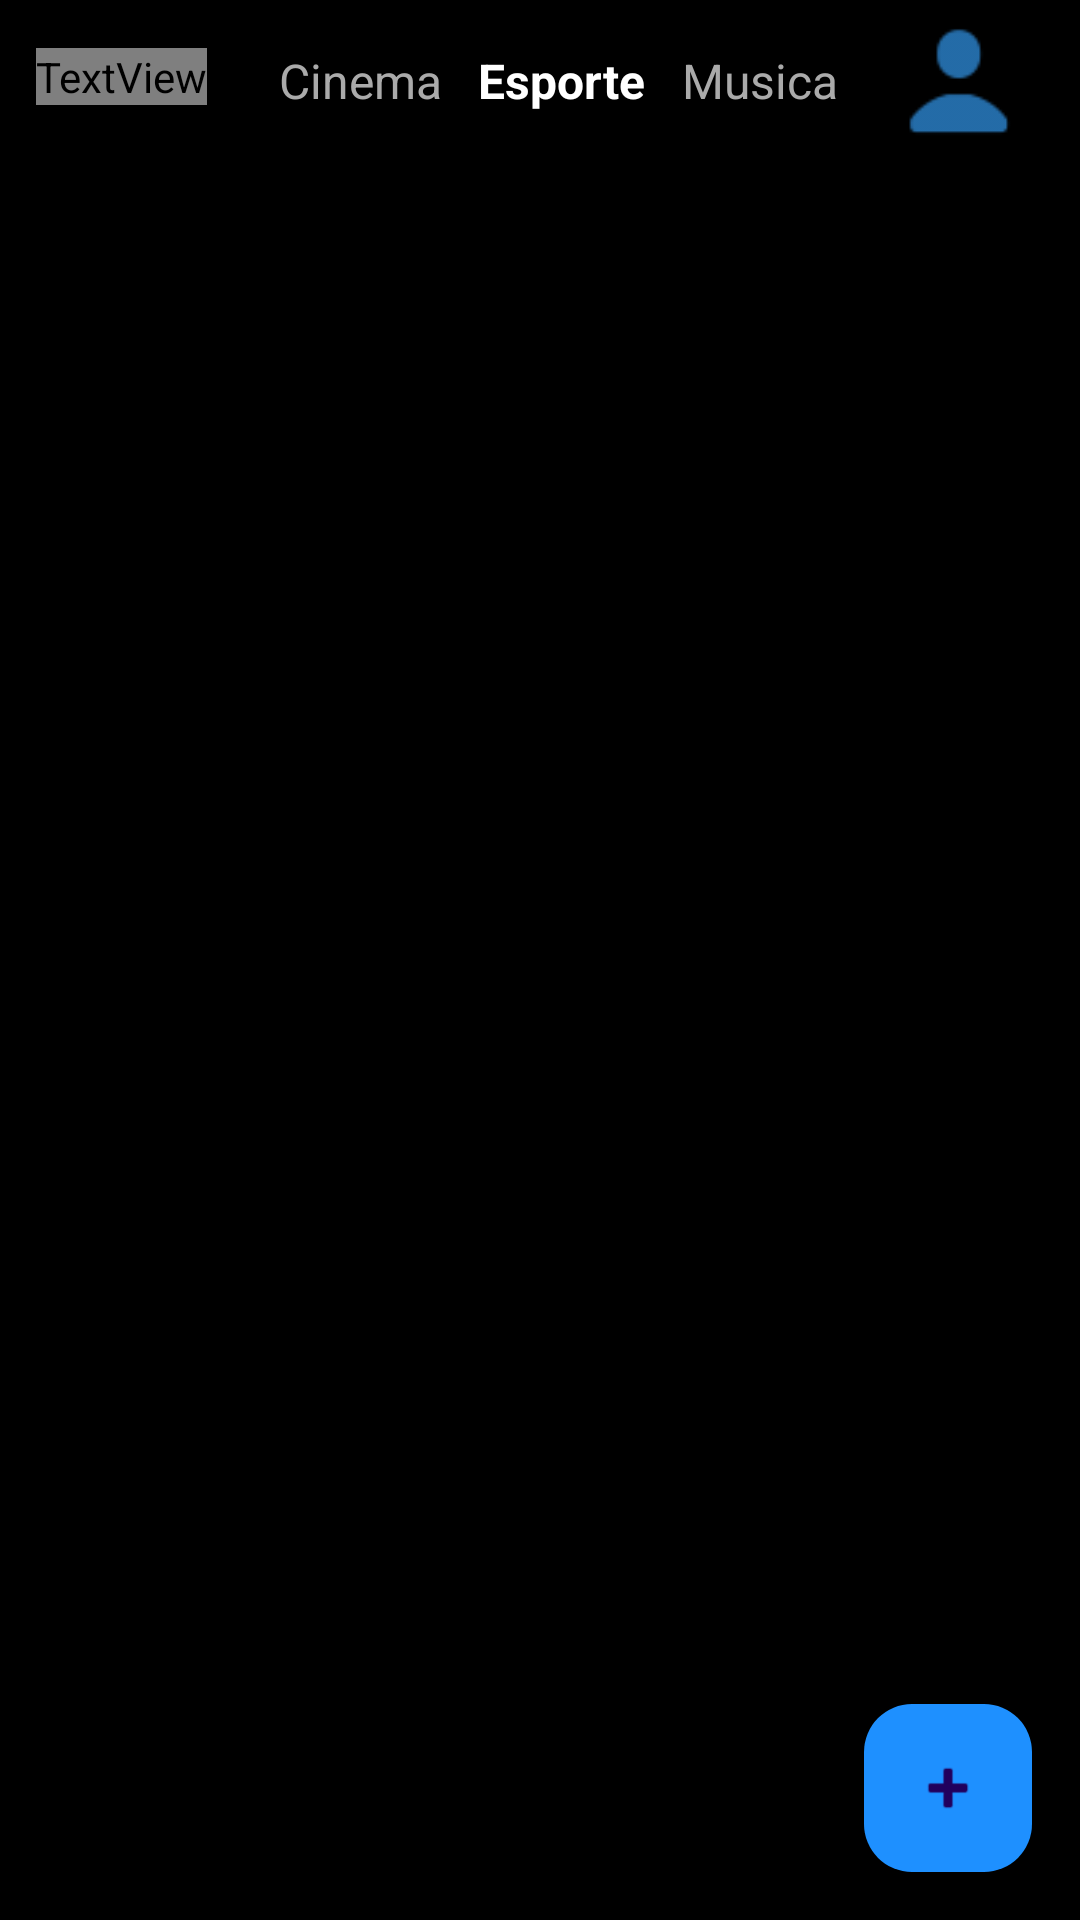

The Android layout XML behind this screen, and the referenced resources:
<!-- AndroidManifest.xml: application theme Theme.Hazard -->
<!-- res/layout/activity_esporte_screen.xml -->
<?xml version="1.0" encoding="utf-8"?>
<androidx.constraintlayout.widget.ConstraintLayout xmlns:android="http://schemas.android.com/apk/res/android"
    xmlns:app="http://schemas.android.com/apk/res-auto"
    xmlns:tools="http://schemas.android.com/tools"
    android:id="@+id/main"
    android:layout_width="match_parent"
    android:layout_height="match_parent"
    tools:context=".telas.EsporteScreen"
    android:background="@color/black">


    <TextView
        android:id="@+id/txtmusica"
        android:layout_width="wrap_content"
        android:layout_height="wrap_content"
        android:layout_marginStart="12dp"
        android:layout_marginTop="16dp"
        android:text="Musica"
        android:textColor="@android:color/darker_gray"
        android:textSize="16sp"
        app:layout_constraintStart_toEndOf="@id/txtesporte"
        app:layout_constraintTop_toTopOf="parent" />

    <TextView
        android:id="@+id/txtcinema"
        android:layout_width="wrap_content"
        android:layout_height="wrap_content"
        android:layout_marginStart="24dp"
        android:layout_marginTop="16dp"
        android:text="Cinema"
        android:textColor="@android:color/darker_gray"
        android:textSize="16sp"
        app:layout_constraintStart_toEndOf="@id/txtfy"
        app:layout_constraintTop_toTopOf="parent" />

    <TextView
        android:id="@+id/txtesporte"
        android:layout_width="wrap_content"
        android:layout_height="wrap_content"
        android:layout_marginStart="12dp"
        android:layout_marginTop="16dp"
        android:text="Esporte"
        android:textColor="@color/white"
        android:textSize="16sp"
        android:textStyle="bold"
        app:layout_constraintStart_toEndOf="@id/txtcinema"
        app:layout_constraintTop_toTopOf="parent" />

    <TextView
        android:id="@+id/txtfy"
        android:layout_width="wrap_content"
        android:layout_height="wrap_content"
        android:layout_marginStart="12dp"
        android:layout_marginTop="16dp"
        android:fontFamily="@font/aladin"
        android:text="Hazard"
        android:textColor="@color/white"
        android:textSize="20sp"
        app:layout_constraintStart_toStartOf="parent"
        app:layout_constraintTop_toTopOf="parent" />

    
    <ImageView
        android:id="@+id/imgUser"
        android:layout_width="49dp"
        android:layout_height="43dp"
        android:layout_marginStart="8dp"
        android:layout_marginTop="-10dp"
        android:layout_marginEnd="16dp"
        android:alpha="0.7"
        android:contentDescription="Foto do usuário"
        android:src="@drawable/userazul"
        app:layout_constraintEnd_toEndOf="parent"
        app:layout_constraintHorizontal_bias="1.0"
        app:layout_constraintStart_toEndOf="@id/txtmusica"
        app:layout_constraintTop_toTopOf="@id/txtmusica" />

    <androidx.recyclerview.widget.RecyclerView
        android:id="@+id/recyclerView"
        android:layout_width="0dp"
        android:layout_height="0dp"
        android:layout_marginTop="16dp"
        app:layout_constraintTop_toBottomOf="@id/txtmusica"
        app:layout_constraintBottom_toBottomOf="parent"
        app:layout_constraintStart_toStartOf="parent"
        app:layout_constraintEnd_toEndOf="parent" />

    
    <com.google.android.material.floatingactionbutton.FloatingActionButton
        android:id="@+id/btn_postar"
        android:layout_width="wrap_content"
        android:layout_height="wrap_content"
        android:layout_marginEnd="16dp"
        android:layout_marginBottom="16dp"
        android:contentDescription="PostPage"
        android:src="@android:drawable/ic_input_add"
        app:layout_constraintBottom_toBottomOf="parent"
        app:layout_constraintEnd_toEndOf="parent"
        android:backgroundTint="#1E90FF" />

</androidx.constraintlayout.widget.ConstraintLayout>
<!-- resources referenced by this layout -->
<resources>
  <!-- drawable userazul: png bitmap (drawable, 641 bytes) -->
  <style name="Theme.Hazard" parent="Base.Theme.Hazard" />
  <style name="Base.Theme.Hazard" parent="Theme.Material3.DayNight.NoActionBar">
          
          <item name="colorPrimary">@color/black</item>
      </style>
  <!-- not gathered from this repository: default colours our renderer supplied (Android Studio template values) -->
  <color name="black">#FF000000</color>
  <color name="white">#FFFFFFFF</color>
</resources>
